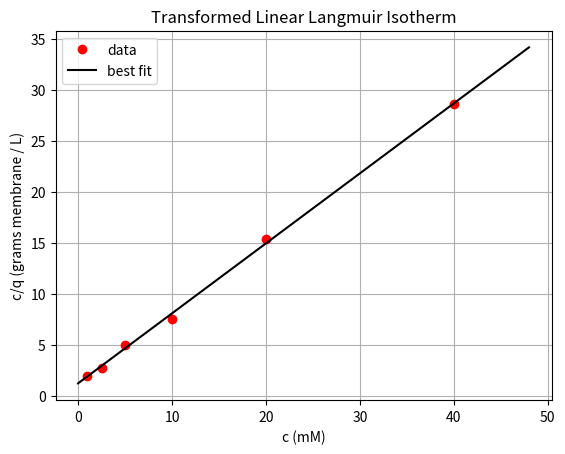
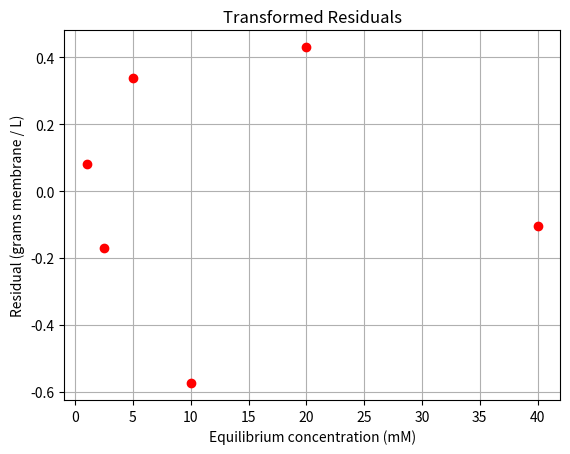
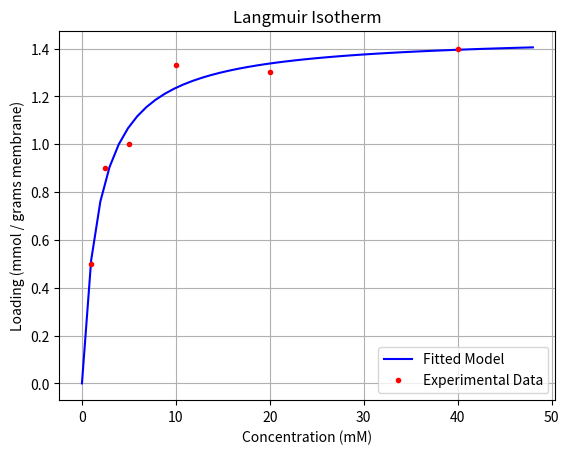
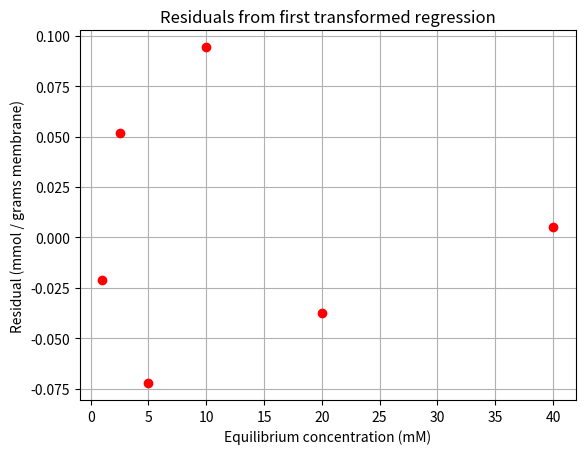
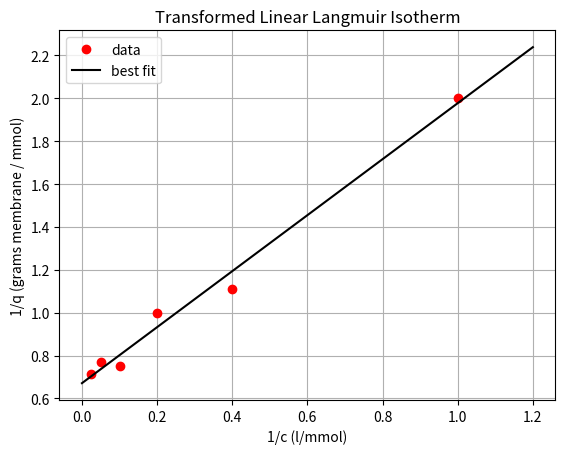
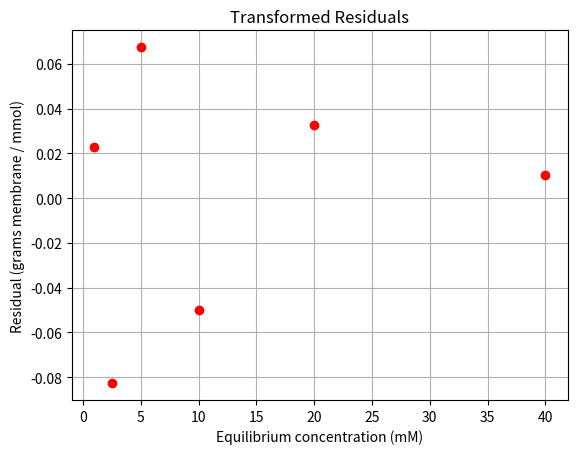
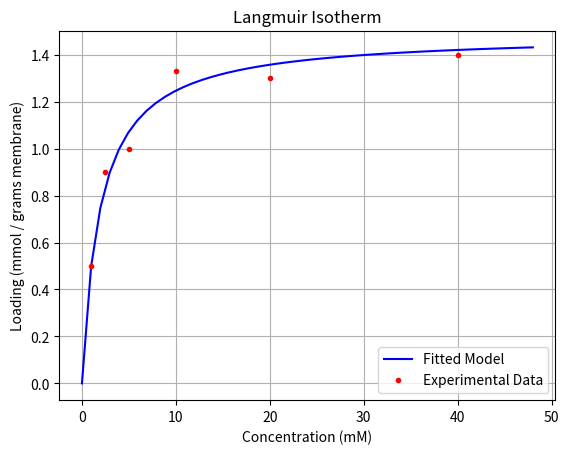
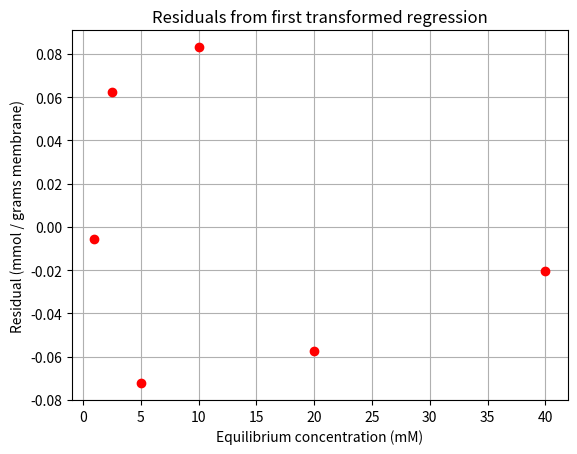
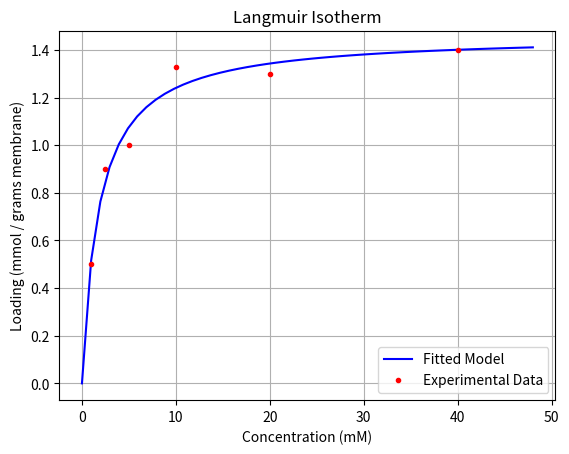
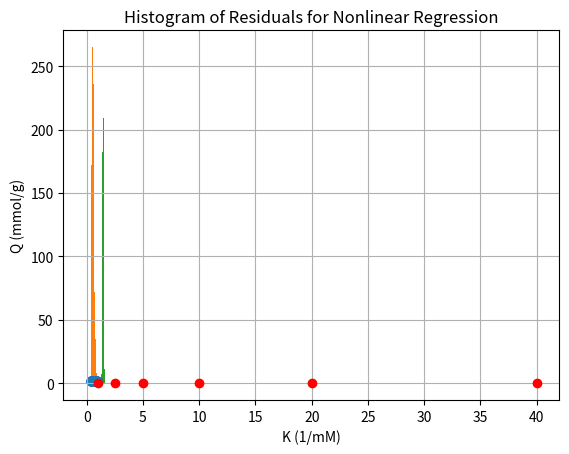

Here is the Python script that generated these plots, in order: (Note: this script raises an exception after producing the figures.)
# load libraries
import numpy as np
from scipy import optimize, stats, integrate
import matplotlib.pyplot as plt
import pandas as pd

# define the data
c = np.array([1, 2.5, 5, 10, 20, 40]);
q = np.array([0.5, 0.9, 1.0, 1.33, 1.3, 1.4]);

# number of observations
n = len(c);

# number of fitted parameters
p = 2;

# Code for parameter estimation using linear regression
x = c;
y = c/q;

slope, intercept, r_value, p_value, std_err = stats.linregress(x, y)

print("slope =",slope)
print("intercept =",intercept)
print("R-squared:",r_value**2)



## Reverse transformation to obtain Q and K and display results
Qlin1 = 1/slope;
Klin1 = slope/intercept;
print("\nK (linear regression) = {0:0.1f} l/mmol".format(Klin1));
print("Q (linear regression) = {0:0.1f} mmol/g_membrane".format(Qlin1));

# define a function to plot linearized isotherm 
def plot_liniso(x,y,slope,intercept,title):
    ''' 
    function to plot the linearized model and residuals
    Arguments:
        x: transformed independent variable (float vector)
        y: transformed independent variable (float vector)
        slope: fitted parameter 1 (float)
        intercept: fitted parameter 2 (float)
        title: keyword in plot title (string). Either 'lin1' or 'lin2'
        
    Returns:
        nothing
    '''
    
    assert (title == 'lin1') or (title == 'lin2'), "Argument title must be 'lin1' or 'lin2'"
    
    ## evaluate the best fit line
    # determine the max value of x
    xmax = np.amax(x);
    # define range of x to evaluate the model
    x_span = np.linspace(0,1.2*xmax,50);
    # evaluate the model
    y_hat = slope*x_span + intercept
    
    ## plot the best fit line
    plt.figure()
    plt.plot(x,y,'ro',label = 'data');
    plt.plot(x_span, y_hat, 'k', label='best fit')
    
    if (title == 'lin1'):
        plt.xlabel("c (mM)")
        plt.ylabel("c/q (grams membrane / L)")
    elif (title == 'lin2'):
        plt.xlabel("1/c (l/mmol)")
        plt.ylabel("1/q (grams membrane / mmol)")            
            
    plt.grid(True)
    plt.title('Transformed Linear Langmuir Isotherm')
    plt.legend()
    plt.show()
    
    
    ## calculate the residuals
    r = y - (x*slope + intercept);
    
    ## plot the residuals versus concentration
    plt.figure()
    plt.plot(c,r,'ro')
    
    if (title == 'lin1'):
        plt.ylabel('Residual (grams membrane / L)')
    elif (title == 'lin2'):
        plt.ylabel('Residual (grams membrane / mmol)')
                      
    plt.xlabel('Equilibrium concentration (mM)')
    plt.grid(True)
    plt.title('Transformed Residuals')
    plt.show()
    
# End: define a function to linearized isotherm 

# Plot linearized isotherm versus data
# The last argument toggles between the two transformations we'll consider
plot_liniso(x,y,slope,intercept,'lin1')

# define a function to plot Langmuir isotherm
def plot_langiso(c,q,K,Q,title):
    ''' 
    function to plot fitted Langmuir isotherm and data
    Arguments:
        c: independent variable i.e. concentration - experimental data [mM] (float vector)
        q: membrane loading - experimental data [l/gram membrane] (float vector)
        K: fitted parameter [1/mmol] (float scalar)
        Q: fitted parameter [mol/gram membrane] (float scalar)
        title: name of regression to add to title (string)
    Returns:
        nothing
    '''
    
    ## evaluate the model
    # determine maximum value of c
    cmax = np.amax(c);
    # define range of x to evaluate the model
    c_span = np.linspace(0,1.2*cmax,50);
    # evaluate the model
    q_hat = Q*K*c_span / (1 + K*c_span)
    
    # plot the best fit model
    plt.figure()
    plt.title('Langmuir Isotherm')
    plt.plot(c_span,q_hat,'b-',label="Fitted Model")
    plt.plot(c,q,'r.',label="Experimental Data")
    plt.legend()
    plt.grid(True)
    plt.xlabel("Concentration (mM)")
    plt.ylabel("Loading (mmol / grams membrane)")
    plt.show()
    
    ## calculate the residuals
    r = q - Q*K*c/(1+K*c)
    
    ## plot the residuals
    plt.figure()
    plt.plot(c,r,'ro')
    plt.ylabel('Residual (mmol / grams membrane)')
    plt.xlabel('Equilibrium concentration (mM)')
    plt.grid(True)
    plt.title('Residuals from {0} regression'.format(title))
    plt.show()
    
# End: define a function to plot Langmuir isotherm

# Plot Langmuir isotherm
plot_langiso(c,q,Klin1,Qlin1,'first transformed')

# compute the residuals (using the transformed variables)
r = y - (x*slope + intercept);

# variance of residuals
var_r = r @ r / (n-p)
print("Variance of residuals =",var_r," (g / L)^2")

# feature matrix, a.k.a. data matrix, a.k.a. predictor matrix
X = np.ones((n,2))
X[:,1] = c
print("X=\n",X)

# assemble covariance matrix for regression parameters
cov_b = var_r * np.linalg.inv(X.transpose() @ X)

# Assemble gradient vectors for K and Q
gradK = np.array([-slope / intercept**2, 1/intercept])
gradQ = np.array([0, -1/slope**2])

print("\nGradient of K:",gradK)
print("Gradient of Q:",gradQ)

# Assemble gradient vector
jac = np.stack((gradK, gradQ));
print("\nJacobian Matrix:\n",jac)

# Apply nonlinear error propagation formula
cov_theta_lin1 = jac @ cov_b @ jac.transpose()

print("\nCovariance of Original Model Parameters (K,Q):\n",cov_theta_lin1)

### BEGIN SOLUTION
x = 1/c;
y = 1/q;

slope, intercept, r_value, p_value, std_err = stats.linregress(x, y)

print("slope =",slope)
print("intercept =",intercept)
### END SOLUTION

## Reverse transformation to obtain Q and K and display results
### BEGIN SOLUTION
Klin2 = intercept/slope;
Qlin2 = 1/intercept;
### END SOLUTION
print("\nK (alternate linear regression) = {0:0.1f} L/mmol".format(Klin2));
print("Q (alternate linear regression) = {0:0.1f} mmol/g_membrane".format(Qlin2));

### BEGIN SOLUTION
plot_liniso(x,y,slope,intercept,'lin2')
### END SOLUTION

# Plot Langmuir isotherm
### BEGIN SOLUTION
plot_langiso(c,q,Klin2,Qlin2,'first transformed')
### END SOLUTION

# Calculate residuals
### BEGIN SOLUTION
r2 = y - (x*slope + intercept);
### END SOLUTION

# variance of residuals
### BEGIN SOLUTION
var_r2 = r2 @ r2 / (n-p)
### END SOLUTION

print("Variance of residuals =",var_r2," (g / mmol)^2")

# matrix of predictors
### BEGIN SOLUTION
X2 = np.ones((n,2))
X2[:,1] = 1/c
### END SOLUTION

print("X2 =\n",X2)

# assemble covariance matrix for regression parameters
### BEGIN SOLUTION
cov_b2 = var_r2 * np.linalg.inv(X2.transpose() @ X2)
### END SOLUTION

print("Covariance of Transformed (Linearized) Regression Parameters (1/KQ, 1/Q):\n",cov_b2)

gradK2 = np.array([1/slope, -intercept/slope**2])
gradQ2 = np.array([-1/intercept**2, 0])

print("\nGradient of K:",gradK2)
print("Gradient of Q:",gradQ2)

### BEGIN SOLUTION
jac2 = np.stack((gradK2, gradQ2));
### END SOLUTION

print("\nJacobian Matrix:\n",jac2)

# Apply nonlinear error propagation formula
### BEGIN SOLUTION
cov_theta_lin2 = jac2@ cov_b2 @ jac2.transpose()
### END SOLUTION

print("\nCovariance of Original Model Parameters (K,Q):\n",cov_theta_lin2)

## Code for parameter estimation using nonlinear regression

# define function for the model being fitted
def model_func(theta, c):
    '''
    Function to define model being fitted
    Arguments:
        theta: parameter vector (K, Q)
        c: concentration(s) to evaluate (scalar or vector)
    Returns:
        qhat: predicted loading(s), (scalar or vector)
    '''
    ### BEGIN SOLUTION
    qhat = (theta[0]*theta[1]*c) / (1 + theta[0]*c)
    ### END SOLUTION
    return qhat
# End: define function for the model being fitted

# define function to return residuals of model being fitted
def regression_func(theta, c, q):
    '''
    Function to define regression function for least-squares fitting
    Arguments:
        theta: parameter vector
        c: concentration(s) to evaluate (vector)
        q: loading(s) to fit (vector)
    Returns:
        ls_func: evaluation of loss function
    '''
    qhat = model_func(theta,c)

    ### BEGIN SOLUTION
    r = q-qhat
    ### END SOLUTION
    return r
# End: define function to return residuals of model being fitted

# Perform nonlinear parameter estimation

# initial guess
theta_guess = np.array([1, 1])

# nonlinear regression
### BEGIN SOLUTION
theta_fit = optimize.least_squares(regression_func, theta_guess,method='lm',args=(c, q),verbose=2)
### END SOLUTION

# Extract fitted parameters and display results
Knl = theta_fit.x[0]
Qnl = theta_fit.x[1]
print("\nK (nonlinear regression) = {0:0.1f} l/mmol".format(Knl));
print("Q (nonlinear regression) = {0:0.1f} mmol/g_membrane".format(Qnl));

### BEGIN SOLUTION
plot_langiso(c,q,Knl,Qnl,'nonlinear')
### END SOLUTION

# Calculate residuals. Hint: use model_func
### BEGIN SOLUTON
# calculate residuals
r3= q - model_func(theta_fit.x, c)
### END SOLUTION

# Calculate the variance of the residuals
### BEGIN SOLUTION
var_r3 = r3 @ r3 / (n-p)
### END SOLUTION

print("Variance of the residuals: ",var_r3,"(mmol/g)^2")

print("J =\n",theta_fit.jac)

# assemble covariance matrix
### BEGIN SOLUTION
cov_theta_nl = var_r3*np.linalg.inv(theta_fit.jac.T @ theta_fit.jac)
### END SOLUTION
# plot Langmuir isotherm
print("Covariance Matrix of Original Model Parameters (K,Q):\n",cov_theta_nl)

print("\nK (linear regression) = {0:0.3f} l/mmol".format(Klin1));
print("Q (linear regression) = {0:0.3f} mmol/g_membrane".format(Qlin1));

print("\nCovariance of Original Model Parameters (K,Q):\n",cov_theta_lin1)

print("\nK (alternate linear regression) = {0:0.3f} L/mmol".format(Klin1));
print("Q (alternate linear regression) = {0:0.3f} mmol/g_membrane".format(Qlin2));


print("\nCovariance of Original Model Parameters (K,Q):\n",cov_theta_lin2)

print("\nK (nonlinear regression) = {0:0.3f} l/mmol".format(Knl));
print("Q (nonlinear regression) = {0:0.3f} mmol/g_membrane".format(Qnl));

print("\nCovariance Matrix of Original Model Parameters (K,Q):\n",cov_theta_nl)

# Code for numerical integration and calculation of tf

# Define a function to numerically integrate the differential mass balance to give tf
def calculate_tf(theta,LOUD=False):
    ''' 
    Calculate the elapsed time (tf) in seconds before the bed needs to be regenerated
    Arguments:
        theta: vector of model parameters where K(l/mmol) = theta[0] and Q (mmol/g_membrane) = theta[1] (floats)
        LOUD: toggle on/off print statement
    Returns:
        tf (hours) : time at which the membrane needs to be regenerated (float)
    '''
    
    K = theta[0]
    Q = theta[1]
    
    cin_ppb = 150 # ppb
    clim_ppb = 15 # ppb
    
    F = 2*1e-3; # [L/s]
    
    # Convert cin and clim to mM units, to make it consistent with our model
    # ppb = 1mg/m3 = (1x10^-3/207.2) mol / (1000 l) = (1/207.2) x 10^-3 mM

    cin = (cin_ppb/207.2)*1e-3 # mM
    clim = (clim_ppb/207.2)*1e-3 # mM
    
    q0 = 0 # [mmol/g-membrane]
    
    m = 1000 # g-membrane
    
    # define a lambda function for the Langmuir isotherm
    # save the function in the variable 'calc_q'
    ### BEGIN SOLUTION
    calc_q = lambda c : Q*K*c / (1 +  K*c)
    ### END SOLUTION
        
    ## Step 1: Calculate qf using isotherm
    qf = calc_q(clim)
    if LOUD:
        print("qf =",qf,"mmol/g")
    
    ## Step 2: Apply quadrature rule to integrate dq
    #
    # Define a lambda function for the integrand
    # Then use 'integrate.quad'
    # Finally, calculate 'tf'
    ### BEGIN SOLUTION
    dq = lambda q: 1 / (cin - q / (Q*K - q*K))
    val, tol = integrate.quad( dq, q0, qf)
    tf = m/F * val
    ### END SOLUTION
    
    # Convert from seconds to hours
    return tf / 3600
# End: Define a function to numerically integrate the differential mass balance to give tf

# Unit Test:
Qtest = 1.5 # mmol/g_membrane
Ktest = 0.6 # L/mmol

print("Unit Test:")
print("K =",Ktest,"L/mmol")
print("Q =",Qtest,"mmol/g_membrane")
tf_test = calculate_tf([Ktest,Qtest],LOUD=True)
print("tf = {0:0.2f} hours".format(tf_test));

# define a function to perform nonlinear error propagation
def nonlinear_error_propagation(theta,cov_theta,LOUD=True):
    '''
    Function to perform nonlinear error propagation through regeneration time calculations
    using forward finite difference gradient
    
    Arguments:
        theta: vector of model parameters where K(l/mmol) = theta[0] 
        and Q (mmol/g_membrane) = theta[1] (vector floats)
        cov_theta: covariance matrix of theta (matrix of floats)
        LOUD: toggle on/off printing
    Returns:
        uc_tf (hours) : uncertainty (standard deviation) in time at which the membrane needs to be regenerated
    '''

    ## Step 1. Calculate gradient of tf calculate to Q and K
    # We will use finite difference!

    tf_ref = calculate_tf(theta)
    n = len(theta)
    
    theta_copy = theta.copy()
    
    grad = np.zeros(n)
    
    eps = 1E-6
    
    # Instructions: fill in the three missing lines below.
    for i in range(n):
        
        # perturb
        ### BEGIN SOLUTION
        theta_copy[i] += eps
        ### END SOLUTION
        
        # forward finite difference
        ### BEGIN SOLUTION
        grad[i] = (calculate_tf(theta_copy) - tf_ref) / eps
        ### END SOLUTION
        
        # reset
        ### BEGIN SOLUTION
        theta_copy[i] = theta[i]
        ### END SOLUTION
        
    if LOUD:
        print('grad=',grad)
        
    ## Step 2. Apply nonlinear error propagation formula
    # Instructions: fill in the missing line
    # store the result in the variable 'var_tf'
    # Hint: Numpy is smart enough to know that 'grad' is a vector. It will add a transpose as
    # need to matrix the matrix dimensions.
    ### BEGIN SOLUTION
    var_tf = grad @ cov_theta @ grad
    ### END SOLUTION
    
    ## Step 3. Calculate standard deviation
    uc_tf = np.sqrt(var_tf)
    
    
    print("\nUncertainty (standard deviation) of tf: {0:0.2f} hours".format(uc_tf))
    
    return uc_tf
# end: define a function to perform nonlinear error propagation

sigma_tf_test = nonlinear_error_propagation([Klin1, Qlin1], cov_theta_lin1)

# define a function to print the 95% confidence interval
def conf_int(t, t_uc, dof):
    '''
    function to calculate, print and return the 95% confidence interval for 
    tf
    
    args
    t (s): regeneration time for the membrane (float)
    t_uc (s) : uncertainty (standard deviation) in t (float)
    dof (-) : degrees of freedom in the system (int)
    
    returns
    t_cint (s) : 95% confidence interval for t (float vector)
    '''
    
    ## Add a comment here to explain this line
    t_cint = t + t_uc*stats.t.ppf([.025, .975], dof)

    print("\n95% confidence interval for tf: [{0:0.2f} hr, {1:0.2f} hr]".format(t_cint[0],t_cint[1]));
    
    return t_cint;

cint_tf_test = conf_int(tf_test, sigma_tf_test, n-p)

### BEGIN SOLUTION
# Calculate tf using parameters from linear regression

tf_lin1 = calculate_tf([Klin1, Qlin1]);

# Code for uncertainty propagation with linear regression
sigma_tf_lin1 = nonlinear_error_propagation([Klin1, Qlin1], cov_theta_lin1)


# 95% confidence interval for linear regression
cint_tf_lin1 = conf_int(tf_lin1, sigma_tf_lin1, n-p)
### END SOLUTION

### BEGIN SOLUTION
# Calculate tf using parameters from linear regression

tf_lin2 = calculate_tf([Klin2, Qlin2]);

# Code for uncertainty propagation with linear regression
sigma_tf_lin2 = nonlinear_error_propagation([Klin2, Qlin2], cov_theta_lin2)

# 95% confidence interval for linear regression
cint_tf_lin2 = conf_int(tf_lin2, sigma_tf_lin2, n-p)
### END SOLUTION

### BEGIN SOLUTION
# Calculate tf using parameters from nonlinear regression
tf_nl = calculate_tf([Knl, Qnl]);

# Code for uncertainty propagation with nonlinear regression
sigma_tf_nl = nonlinear_error_propagation([Knl, Qnl], cov_theta_nl)

# 95% confidence interval for nonlinear regression
cint_tf_nl = conf_int(tf_nl, sigma_tf_nl, n-p)
### END SOLUTION

plt.hist(r3)
plt.xlabel("Residuals (mmol/g)")
plt.ylabel("Count")
plt.title("Histogram of Residuals for Nonlinear Regression")
plt.show()

print("Variance of the residuals: ",var_r3,"(mmol/g)^2")

# Number of Monte Carlo samples
nmc = 1000; 

# Declare a matrix to save the Monte Carlo samples
# Rows: simulations
# Columns: fitted parameters
theta_mc = np.zeros((nmc,2))

# Declare a vector to save Monte Carlo sample
tf_mc = np.zeros(nmc)

# Estimate fitted paramters for the random samples
for i in range(nmc):
    
    # Add noise to the experimental data. Store the 'new' data in the vector 'noisy_data'
    ### BEGIN SOLUTION
    noise_vector = np.random.normal(loc = 0,scale = var_r3**0.5, \
                                    size=(n))
    noisy_data = q + noise_vector
    ### END SOLUTION
    
    ## Perform nonlinear regression
    ### BEGIN SOLUTION
    theta_init = [Knl, Qnl]
    sol = optimize.least_squares(regression_func,theta_init ,args=(c, noisy_data))
    ### END SOLUTION
    
    ## Store the results from regression
    ### BEGIN SOLUTION
    theta_mc[i,:] = sol.x
    ### END SOLUTION
    
    ## Calculate tf
    ### BEGIN SOLUTION
    tf_mc[i] = calculate_tf(sol.x)
    ### END SOLUTION
# end main MC loop

plt.hist(theta_mc[:,0])
plt.xlabel("K (1/mM)")
plt.ylabel("Frequency")
plt.show()

### BEGIN SOLUTION
plt.hist(theta_mc[:,1])
plt.xlabel("Q (mmol/g)")
plt.ylabel("Frequency")
plt.show()
### END SOLUTION

plt.scatter(theta_mc[:,0], theta_mc[:,1])
plt.xlabel("K (1/mM)")
plt.ylabel("Q (mmol/g)")
plt.grid(True)
plt.show()

mc = pd.DataFrame(theta_mc,columns={"K","Q"})
mc.head()

mc.cov()

mc.corr()

print("Covariance Matrix of Original Model Parameters (K,Q):\n",cov_theta_nl)

### BEGIN SOLUTION
plt.hist(tf_mc)
plt.xlabel("t_f (hours)")
plt.ylabel("Frequency")
plt.show()
### END SOLUTION

print("mean batch time =",np.mean(tf_mc)," hours")
print("median batch time =",np.median(tf_mc)," hours")

# Choose ddof=0 (default) versus ddof=1 with N=1000 do not matter that much
print("standard deviation of batch time =",np.std(tf_mc), "hours")

print("2.5%-ile batch time =",np.percentile(tf_mc,2.5)," hours")
print("97.5%-ile batch time =",np.percentile(tf_mc,97.5)," hours")

# Calculate tf using parameters from nonlinear regression
tf_nl = calculate_tf([Knl, Qnl]);

# Code for uncertainty propagation with nonlinear regression
sigma_tf_nl = nonlinear_error_propagation([Knl, Qnl], cov_theta_nl)

# 95% confidence interval for nonlinear regression
cint_tf_nl = conf_int(tf_nl, sigma_tf_nl, n-p)